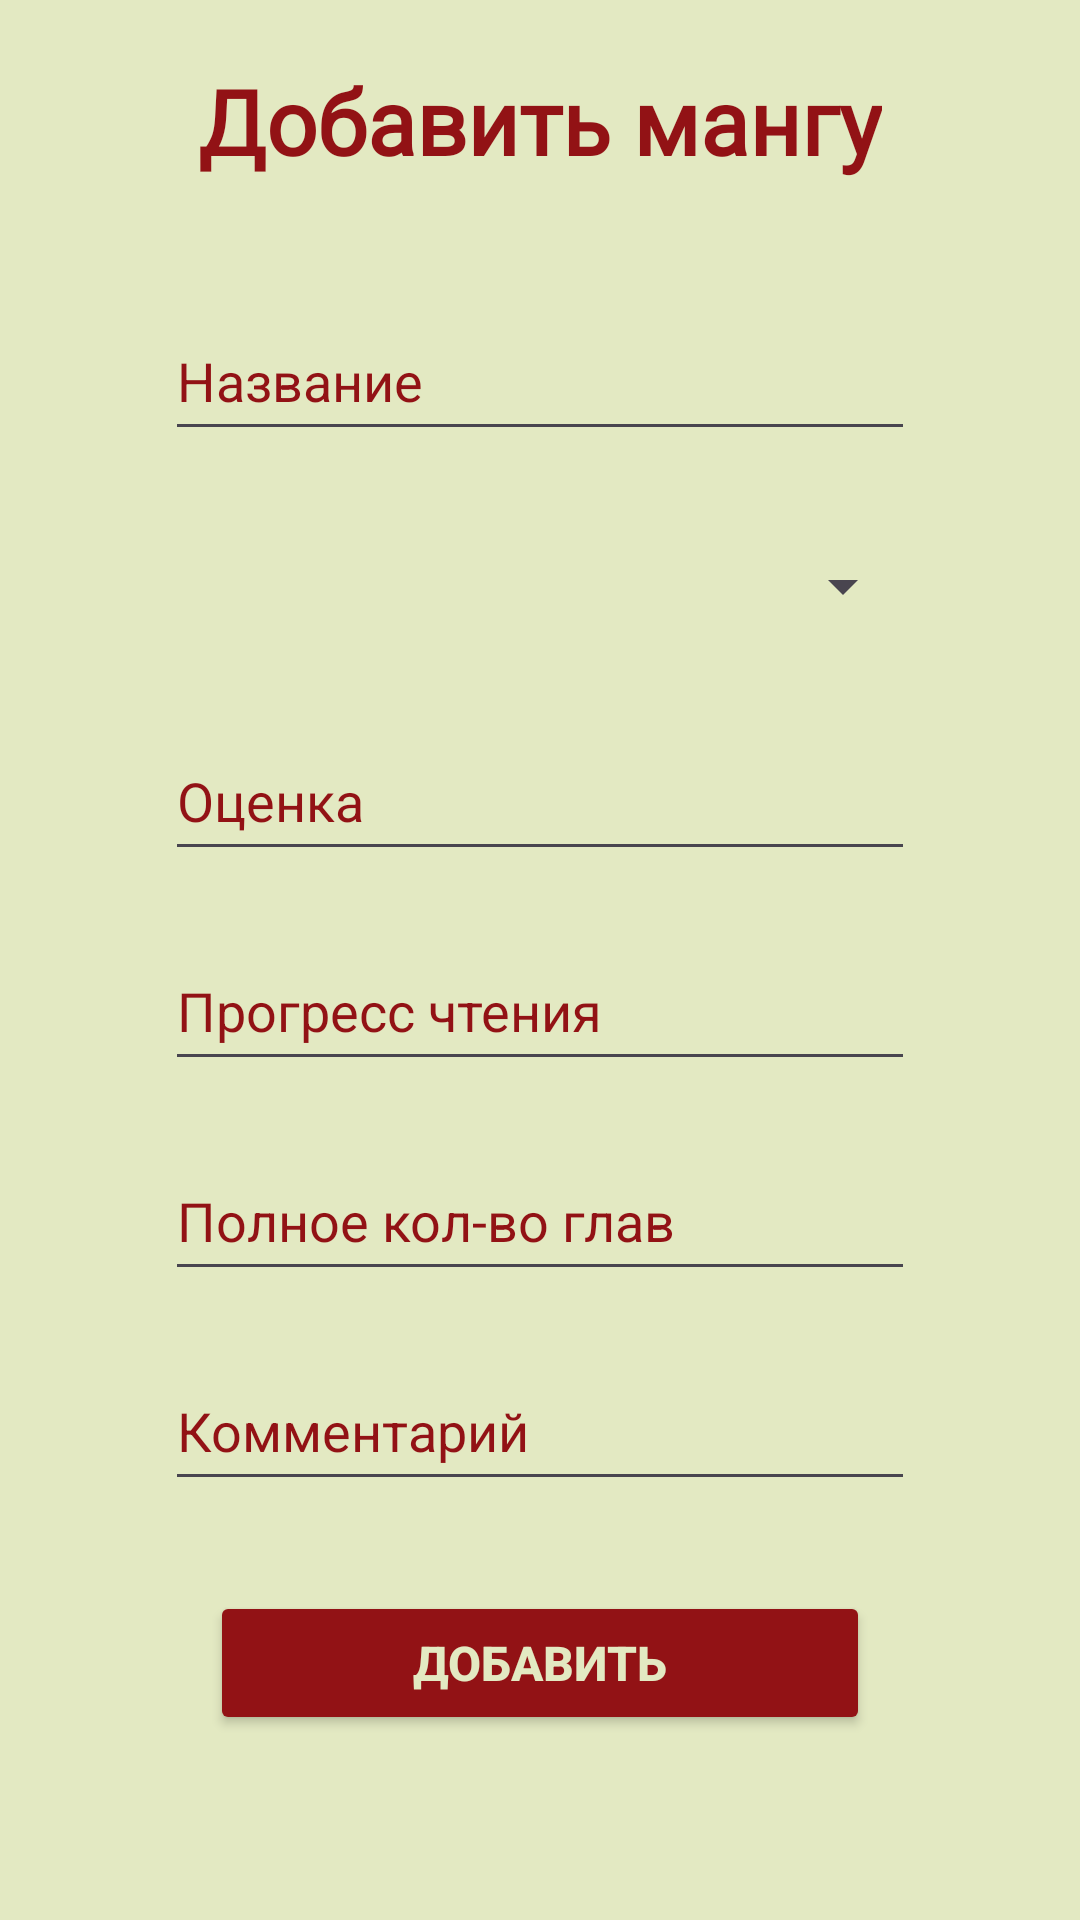

Android layout source for this screen:
<!-- AndroidManifest.xml: application theme Theme.Animetracker -->
<!-- res/layout/activity_add_manga.xml -->
<?xml version="1.0" encoding="utf-8"?>
<LinearLayout xmlns:android="http://schemas.android.com/apk/res/android"
    xmlns:app="http://schemas.android.com/apk/res-auto"
    xmlns:tools="http://schemas.android.com/tools"
    android:id="@+id/main"
    android:layout_width="match_parent"
    android:layout_height="match_parent"
    android:orientation="vertical"
    android:background="#e3e9c2"
    tools:context=".AddMangaActivity">

    <TextView
        android:id="@+id/page_title"
        android:layout_width="wrap_content"
        android:layout_height="wrap_content"
        android:layout_gravity="center"
        android:layout_marginTop="20dp"
        android:layout_marginBottom="20dp"
        android:fontFamily="@font/ubuntu"
        android:text="Добавить мангу"
        android:textColor="#921215"
        android:textSize="30sp"
        android:textStyle="bold" />


    <EditText
        android:id="@+id/title_input"
        android:layout_width="250dp"
        android:layout_height="50dp"
        android:ems="10"
        android:inputType="text"
        android:layout_marginTop="20dp"
        android:layout_gravity="center"
        android:textColorHint="#921215"
        android:textColor="#921215"
        android:hint="Название" />

    <Spinner
        android:id="@+id/status_spinner"
        android:layout_marginTop="20dp"
        android:layout_width="250dp"
        android:layout_gravity="center"
        android:layout_height="50dp"

        />
    <EditText
        android:id="@+id/score_input"
        android:layout_width="250dp"
        android:layout_height="50dp"
        android:ems="10"
        android:inputType="text"
        android:layout_marginTop="20dp"
        android:layout_gravity="center"
        android:textColorHint="#921215"
        android:textColor="#921215"
        android:hint="Оценка" />

    <EditText
        android:id="@+id/progress_input"
        android:layout_width="250dp"
        android:layout_height="50dp"
        android:ems="10"
        android:inputType="text"
        android:layout_marginTop="20dp"
        android:layout_gravity="center"
        android:textColorHint="#921215"
        android:textColor="#921215"
        android:hint="Прогресс чтения" />

    <EditText
        android:id="@+id/total_input"
        android:layout_width="250dp"
        android:layout_height="50dp"
        android:ems="10"
        android:inputType="text"
        android:layout_marginTop="20dp"
        android:layout_gravity="center"
        android:textColorHint="#921215"
        android:textColor="#921215"
        android:hint="Полное кол-во глав" />

    <EditText
        android:id="@+id/comment_input"
        android:layout_width="250dp"
        android:layout_height="50dp"
        android:ems="10"
        android:inputType="text"
        android:layout_marginTop="20dp"
        android:layout_gravity="center"
        android:textColorHint="#921215"
        android:textColor="#921215"
        android:hint="Комментарий" />

    <Button
        android:id="@+id/save_button"
        android:layout_width="220dp"
        android:layout_height="wrap_content"
        android:textSize="16sp"
        android:text="Добавить"
        android:textStyle="bold"
        android:textColor="#e3e9c2"
        android:backgroundTint="#921215"
        android:layout_gravity="center"
        android:layout_marginTop="30dp"/>

</LinearLayout>
<!-- resources referenced by this layout -->
<resources>
  <style name="Theme.Animetracker" parent="Base.Theme.Animetracker" />
  <style name="Base.Theme.Animetracker" parent="Theme.Material3.DayNight.NoActionBar">
          
          
      </style>
</resources>
